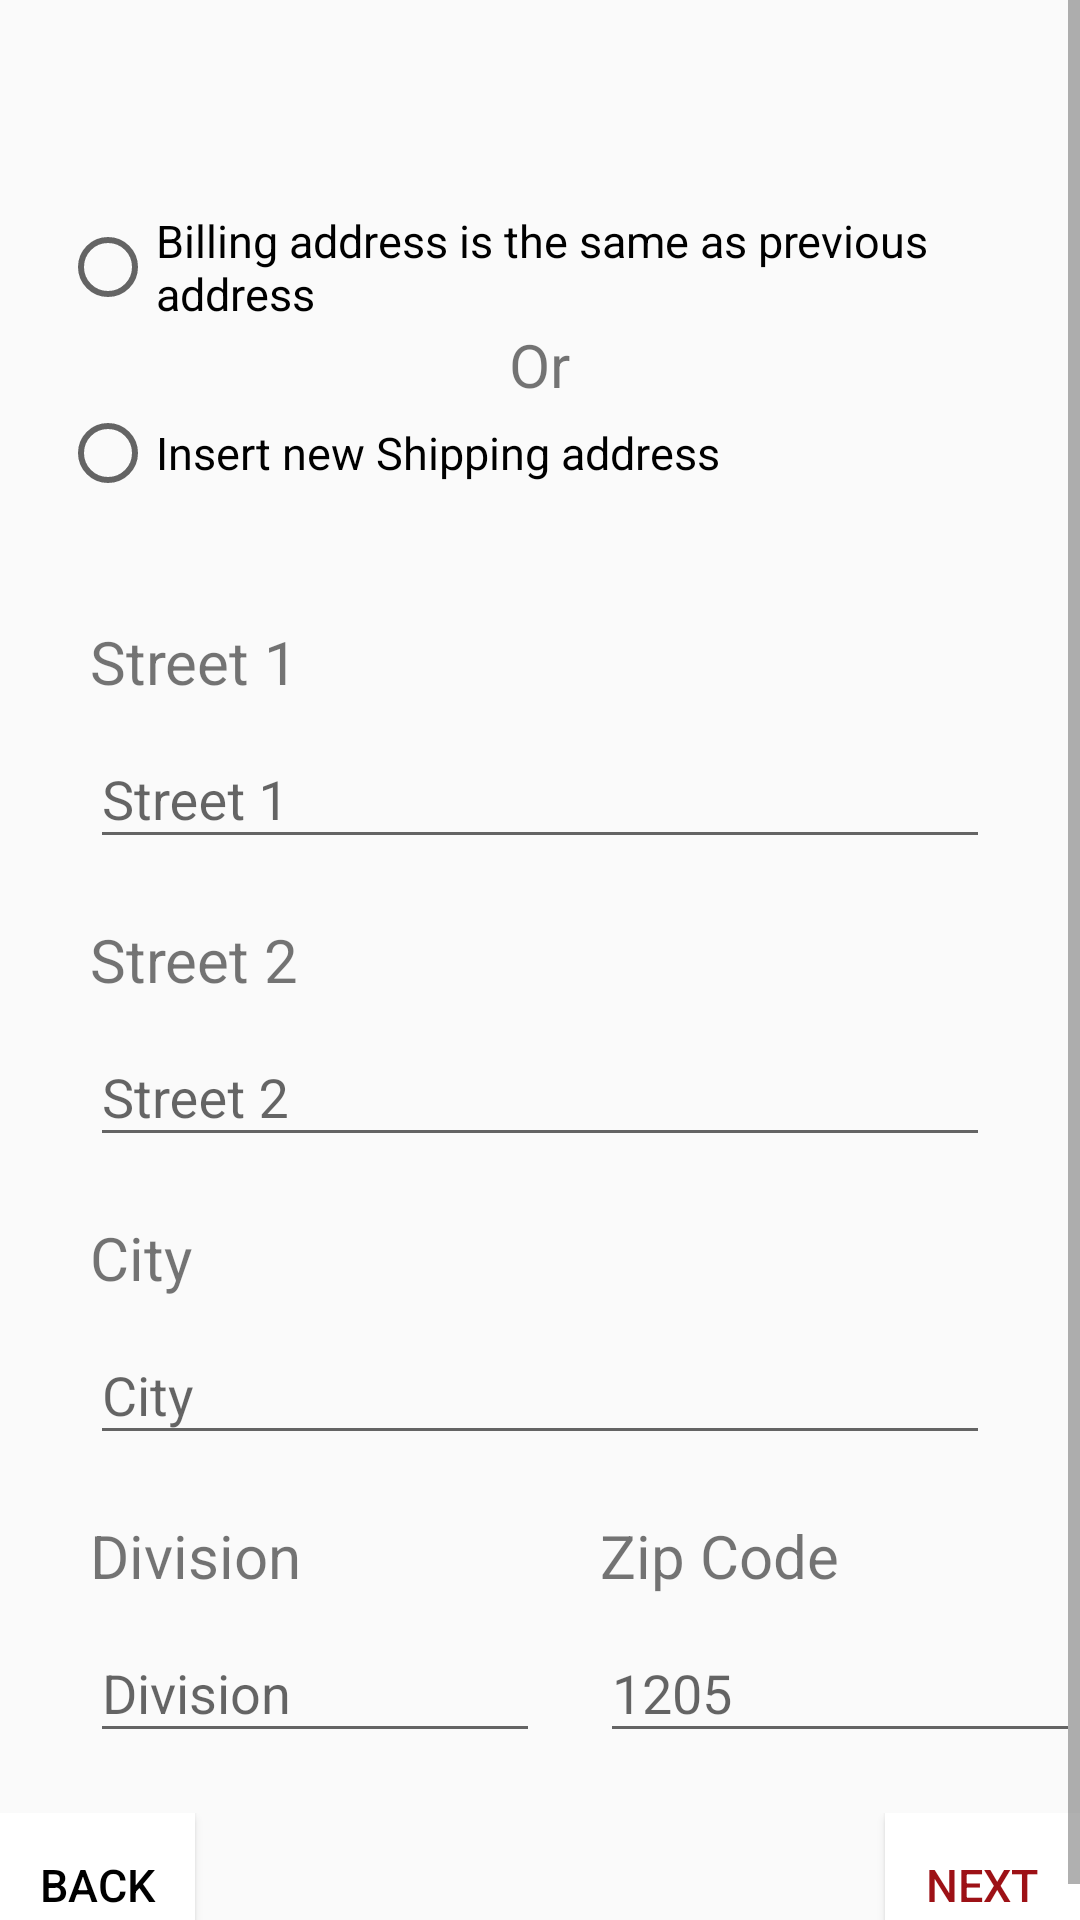

The Android layout XML behind this screen, and the referenced resources:
<!-- AndroidManifest.xml: application theme AppTheme -->
<!-- res/layout/checkout_address.xml -->
<?xml version="1.0" encoding="utf-8"?>
<ScrollView xmlns:android="http://schemas.android.com/apk/res/android"
    android:layout_width="match_parent"
    android:layout_height="wrap_content">

    <RelativeLayout
        android:layout_width="match_parent"
        android:layout_height="wrap_content">

        <LinearLayout
            android:id="@+id/topLL"
            android:layout_width="match_parent"
            android:layout_height="wrap_content"
            android:gravity="center"
            android:orientation="horizontal">

            <ImageView
                android:layout_width="match_parent"
                android:layout_height="wrap_content"
                android:layout_gravity="center"
                android:padding="20dp"
                android:paddingStart="70dp"
                android:paddingEnd="70dp"
                android:scaleType="centerCrop"
                android:src="@drawable/ic_checkout2" />

        </LinearLayout>

        <LinearLayout
            android:id="@+id/midLL"
            android:layout_width="match_parent"
            android:layout_height="match_parent"
            android:layout_below="@id/topLL"
            android:orientation="vertical"
            android:layout_marginTop="30dp">

            <LinearLayout
                android:layout_width="match_parent"
                android:layout_height="wrap_content"
                android:paddingLeft="20dp"
                android:paddingRight="20dp"
                android:layout_marginBottom="20dp"
                android:orientation="vertical">

                <RadioButton
                    android:layout_width="wrap_content"
                    android:layout_height="wrap_content"
                    android:text="Billing address is the same as previous address"
                    android:textSize="15sp" />

                <TextView
                    android:layout_width="wrap_content"
                    android:layout_height="wrap_content"
                    android:layout_gravity="center"
                    android:textSize="20sp"
                    android:text="Or"/>

                <RadioButton
                    android:layout_width="wrap_content"
                    android:layout_height="wrap_content"
                    android:text="Insert new Shipping address"
                    android:textSize="15sp" />
            </LinearLayout>




            <LinearLayout
                android:id="@+id/afp"
                android:layout_width="match_parent"
                android:layout_height="wrap_content"
                android:layout_below="@+id/bacb"
                android:orientation="vertical">

                <TextView
                    android:layout_width="wrap_content"
                    android:layout_height="wrap_content"
                    android:paddingStart="30dp"
                    android:paddingTop="20dp"
                    android:text="Street 1"
                    android:textSize="20sp" />

                <com.google.android.material.textfield.TextInputLayout
                    android:layout_width="match_parent"
                    android:layout_height="wrap_content"
                    android:paddingStart="30dp">

                    <EditText
                        android:id="@+id/streetfst"
                        android:layout_width="match_parent"
                        android:layout_height="wrap_content"
                        android:layout_marginRight="30dp"
                        android:ems="17"
                        android:hint="Street 1"
                        android:inputType="text" />

                </com.google.android.material.textfield.TextInputLayout>


                <TextView
                    android:layout_width="wrap_content"
                    android:layout_height="wrap_content"
                    android:paddingStart="30dp"
                    android:paddingTop="20dp"
                    android:text="Street 2"
                    android:textSize="20sp" />

                <com.google.android.material.textfield.TextInputLayout
                    android:layout_width="match_parent"
                    android:layout_height="wrap_content"
                    android:paddingStart="30dp">

                    <EditText
                        android:id="@+id/streetsnd"
                        android:layout_width="match_parent"
                        android:layout_height="wrap_content"
                        android:layout_marginRight="30dp"
                        android:ems="17"
                        android:hint="Street 2"
                        android:inputType="text" />

                </com.google.android.material.textfield.TextInputLayout>


                <TextView
                    android:layout_width="match_parent"
                    android:layout_height="wrap_content"
                    android:layout_marginRight="30dp"
                    android:paddingStart="30dp"
                    android:paddingTop="20dp"
                    android:text="City"
                    android:textSize="20sp" />

                <com.google.android.material.textfield.TextInputLayout
                    android:layout_width="match_parent"
                    android:layout_height="wrap_content"
                    android:paddingStart="30dp">

                    <EditText
                        android:id="@+id/city"
                        android:layout_width="match_parent"
                        android:layout_height="wrap_content"
                        android:layout_marginRight="30dp"
                        android:ems="17"
                        android:hint="City"
                        android:inputType="text" />

                </com.google.android.material.textfield.TextInputLayout>


            </LinearLayout>


            <LinearLayout
                android:id="@+id/asp"
                android:layout_width="match_parent"
                android:layout_height="wrap_content"
                android:layout_below="@+id/afp"
                android:orientation="horizontal">

                <LinearLayout
                    android:layout_width="0dp"
                    android:layout_height="wrap_content"
                    android:layout_weight="1"
                    android:orientation="vertical">

                    <TextView
                        android:layout_width="wrap_content"
                        android:layout_height="wrap_content"
                        android:paddingStart="30dp"
                        android:paddingTop="20dp"
                        android:text="Division"
                        android:textSize="20sp" />

                    <com.google.android.material.textfield.TextInputLayout
                        android:layout_width="match_parent"
                        android:layout_height="wrap_content"
                        android:paddingStart="30dp">

                        <EditText
                            android:id="@+id/division"
                            android:layout_width="match_parent"
                            android:layout_height="wrap_content"
                            android:ems="8"
                            android:hint="Division"
                            android:inputType="text" />

                    </com.google.android.material.textfield.TextInputLayout>


                </LinearLayout>

                <LinearLayout
                    android:layout_width="0dp"
                    android:layout_height="wrap_content"
                    android:layout_weight="1"
                    android:orientation="vertical">

                    <TextView
                        android:layout_width="wrap_content"
                        android:layout_height="wrap_content"
                        android:paddingStart="20dp"
                        android:paddingTop="20dp"
                        android:text="Zip Code"
                        android:textSize="20sp" />

                    <com.google.android.material.textfield.TextInputLayout
                        android:layout_width="match_parent"
                        android:layout_height="wrap_content"
                        android:paddingStart="20dp">

                        <EditText
                            android:id="@+id/country"
                            android:layout_width="match_parent"
                            android:layout_height="wrap_content"
                            android:ems="8"
                            android:hint="1205"
                            android:inputType="number" />

                    </com.google.android.material.textfield.TextInputLayout>

                </LinearLayout>

            </LinearLayout>

        </LinearLayout>

        <LinearLayout
            android:id="@+id/bottomLL"
            android:layout_width="match_parent"
            android:layout_height="wrap_content"
            android:layout_below="@id/midLL"
            android:orientation="horizontal"
            android:layout_marginTop="20dp">

            <Button
                android:id="@+id/backBtn"
                android:layout_width="0dp"
                android:layout_height="wrap_content"
                android:layout_gravity="left"
                android:layout_weight="1"
                android:background="@color/white"
                android:text="Back"
                android:textColor="@color/black"
                android:textSize="15sp" />

            <TextView
                android:layout_width="230dp"
                android:layout_height="wrap_content" />

            <Button
                android:id="@+id/nextBtn"
                android:layout_width="0dp"
                android:layout_height="wrap_content"
                android:layout_gravity="right"
                android:layout_weight="1"
                android:background="@color/white"
                android:text="Next"
                android:textColor="@color/red"
                android:textSize="15sp" />


        </LinearLayout>

    </RelativeLayout>

</ScrollView>
<!-- resources referenced by this layout -->
<resources>
  <color name="black">#000000</color>
  <color name="red">#9D1116</color>
  <color name="white">#FFFFFF</color>
  <style name="AppTheme" parent="Theme.AppCompat.Light.DarkActionBar">
          
          <item name="colorPrimary">@color/colorPrimary</item>
          <item name="colorPrimaryDark">@color/colorPrimaryDark</item>
          <item name="colorAccent">@color/colorAccent</item>
      </style>
  <color name="colorPrimary">#EE0216</color>
  <color name="colorPrimaryDark">#640502</color>
  <color name="colorAccent">#D81B60</color>
</resources>
